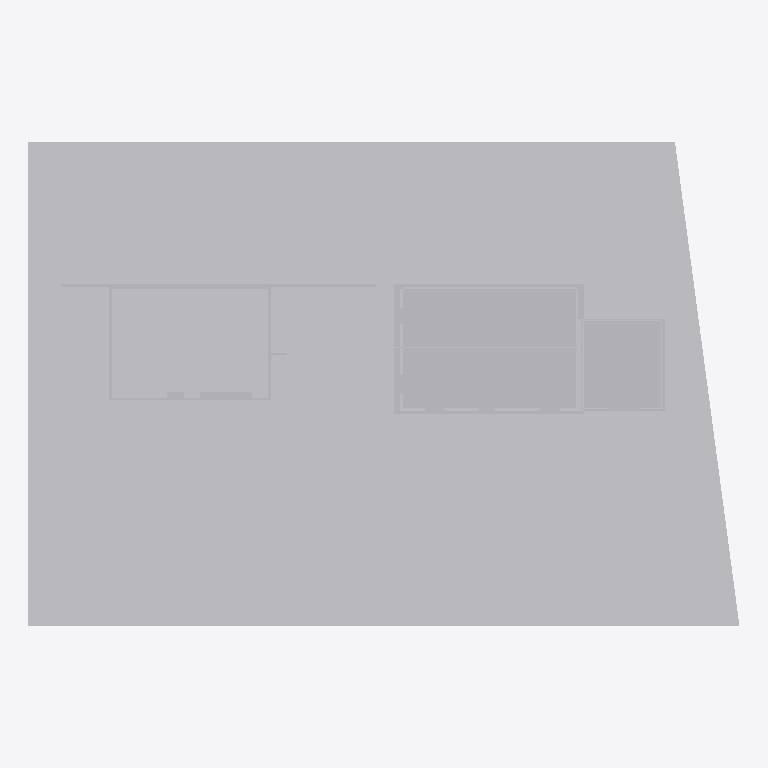
Plan cut of the same IFC building model at storey 'My Storey' (level 0.00 m, cut at 1.40 m), seen from above with north up, elements coloured by IFC class (only those large enough to see are counted): 7 other elements (light grey). Cut surfaces are drawn darker.
Extent 44.0 m × 30.0 m × 7.2 m (x, y, z). Storeys (1): My Storey at 0.00 m. Elements (8): 8 IfcBuildingElementProxy.

HEADER;
FILE_DESCRIPTION(('ViewDefinition[DesignTransferView]'),'2;1');
FILE_NAME('spannavegen655.ifc','2023-02-14T07:42:07+01:00',(),(),'IfcOpenShell v0.7.0-cdde5366','BlenderBIM 0.0.230107','Nobody');
FILE_SCHEMA(('IFC4'));
ENDSEC;
DATA;
#1=IFCPROJECT('3tytKmylfBiwlsCFgpwxTU',$,'Spanavegen655',$,$,$,$,(#14,#21),#9);
#26=IFCSITE('1Hc6ZyDFT5tecogEsqyv1b',$,'My Site',$,$,#49,$,$,$,$,$,$,$,$);
#32=IFCBUILDING('3ylh08RjL1JOOEWVRS_W8$',$,'My Building',$,$,#55,$,$,$,$,$,$);
#38=IFCBUILDINGSTOREY('0I9iIDjF5AAQ4Uku1XyBSi',$,'My Storey',$,$,#61,$,$,$,$);
#393=IFCBUILDINGELEMENTPROXY('3HAOkVy219RPMioN5ZzCbt',$,'tomt',$,$,#910,#407,$,.COMPLEX.);
#79=IFCBUILDINGELEMENTPROXY('3n$_FU_xr39A6GMnA69Im7',$,'hus',$,$,#905,#392,$,.COMPLEX.);
#450=IFCBUILDINGELEMENTPROXY('1bZ6BectHAVwrSS1PeMYRj',$,'garasje',$,$,#920,#541,$,.COMPLEX.);
#62=IFCBUILDINGELEMENTPROXY('3LQmshShX5BQ9AUv6gA6dM',$,'Mur',$,$,#900,#78,$,.COMPLEX.);
#570=IFCBUILDINGELEMENTPROXY('2LRVFhatv6JxIMggdgG7Zd',$,'terasse',$,$,#930,#792,$,.COMPLEX.);
#542=IFCBUILDINGELEMENTPROXY('0lmbAE$959G85xD5ANIogP',$,'porter',$,$,#925,#569,$,.COMPLEX.);
#408=IFCBUILDINGELEMENTPROXY('1Kpx9T8rH3puCYRwhYZHF2',$,'dorer',$,$,#915,#449,$,.COMPLEX.);
ENDSEC;
